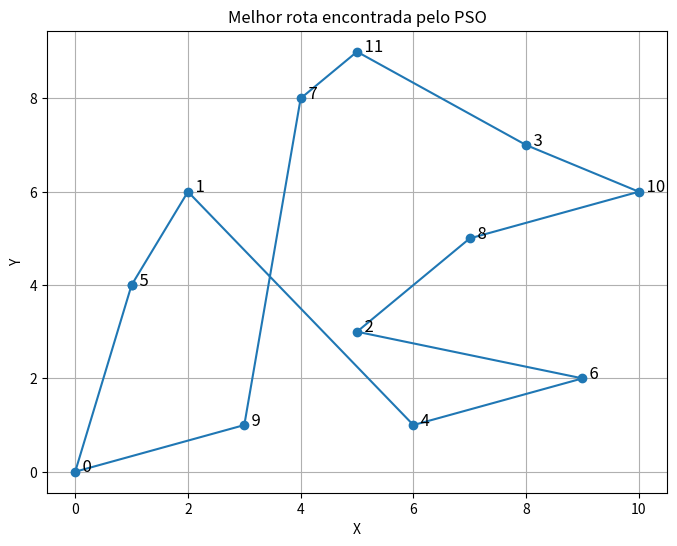
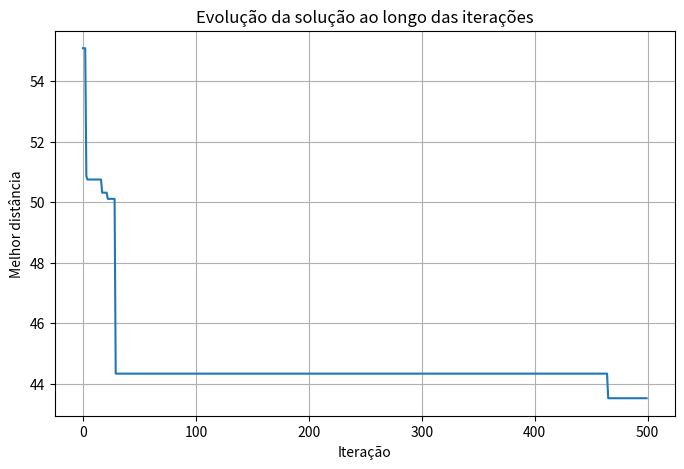

These figures' Python source, in order:
# ============================================================
# PSO (PARTICLE SWARM OPTIMIZATION) PARA O CAIXEIRO VIAJANTE (TSP)
# ============================================================
#
# O PSO clássico trabalha com vetores contínuos. Para o TSP,
# usamos a versão DISCRETA baseada em "sequências de troca"
# (swap sequences), proposta por Wang et al.
#
#   - Posição  (x) : uma rota, ou seja, uma permutação das cidades
#   - Velocidade (v): uma lista de trocas (i, j) a aplicar na rota
#   - pbest   (p)  : melhor rota que a partícula já encontrou
#   - gbest   (g)  : melhor rota encontrada por todo o enxame
#
# Equação de atualização (adaptada):
#
#   v(t+1) = w*v(t)  +  c1*r1*(p - x)  +  c2*r2*(g - x)
#   x(t+1) = x(t) + v(t+1)
#
# onde:
#   (p - x)      -> sequência de trocas que transforma x em p
#   coef * seq   -> mantém cada troca da sequência com prob. = coef
#   seqA + seqB  -> concatenação das sequências de trocas
#   x + v        -> aplica a sequência de trocas v sobre a rota x
# ============================================================

import random
import math
import matplotlib.pyplot as plt

# ============================================================
# DADOS DO PROBLEMA
# ============================================================
# 12 cidades representadas por coordenadas (x, y)

cities = [
    (0, 0),   # Cidade 0
    (2, 6),   # Cidade 1
    (5, 3),   # Cidade 2
    (8, 7),   # Cidade 3
    (6, 1),   # Cidade 4
    (1, 4),   # Cidade 5
    (9, 2),   # Cidade 6
    (4, 8),   # Cidade 7
    (7, 5),   # Cidade 8
    (3, 1),   # Cidade 9
    (10, 6),  # Cidade 10
    (5, 9)    # Cidade 11
]


# ============================================================
# Instancia 2: 20 cidades
# ============================================================

# cities = [
#     (12, 35),   # Cidade 0
#     (45, 68),   # Cidade 1
#     (78, 20),   # Cidade 2
#     (23, 82),   # Cidade 3
#     (91, 55),   # Cidade 4
#     (56, 12),   # Cidade 5
#     (8, 67),    # Cidade 6
#     (34, 25),   # Cidade 7
#     (67, 88),   # Cidade 8
#     (95, 15),   # Cidade 9
#     (15, 5),    # Cidade 10
#     (48, 42),   # Cidade 11
#     (82, 73),   # Cidade 12
#     (5, 30),    # Cidade 13
#     (62, 58),   # Cidade 14
#     (28, 50),   # Cidade 15
#     (73, 8),    # Cidade 16
#     (88, 91),   # Cidade 17
#     (40, 95),   # Cidade 18
#     (100, 45)   # Cidade 19
# ]


NUM_CITIES = len(cities)

# ============================================================
# FUNÇÃO DE DISTÂNCIA
# ============================================================

def distance(city1, city2):

    x1, y1 = city1
    x2, y2 = city2

    return math.sqrt(
        (x2 - x1) ** 2 +
        (y2 - y1) ** 2
    )

# ============================================================
# FITNESS
# ============================================================
# Quanto menor a distância total percorrida, melhor a solução.

def fitness(route):

    total_distance = 0

    for i in range(NUM_CITIES):

        current_city = route[i]

        next_city = route[
            (i + 1) % NUM_CITIES
        ]

        total_distance += distance(
            cities[current_city],
            cities[next_city]
        )

    return total_distance

# ============================================================
# OPERAÇÕES COM SEQUÊNCIAS DE TROCA (velocidade)
# ============================================================

def get_swap_sequence(source, target):
    """
    Retorna a lista de trocas (i, j) que transforma a rota
    'source' na rota 'target'. Corresponde à operação (target - source).
    """

    source = source.copy()
    swaps = []

    for i in range(NUM_CITIES):

        # Se a cidade nesta posição já está correta, segue em frente
        if source[i] == target[i]:
            continue

        # Descobre onde está, em 'source', a cidade que deveria
        # ocupar a posição i
        j = source.index(target[i])

        # Registra a troca e a aplica em 'source'
        swaps.append((i, j))
        source[i], source[j] = source[j], source[i]

    return swaps


def apply_swap_sequence(route, swaps):
    """
    Aplica, na ordem, todas as trocas (i, j) sobre a rota.
    Corresponde à operação (rota + velocidade).
    """

    route = route.copy()

    for i, j in swaps:
        route[i], route[j] = route[j], route[i]

    return route


def multiply_swap_sequence(swaps, factor):
    """
    Multiplica um coeficiente por uma sequência de trocas:
    cada troca é mantida com probabilidade igual a 'factor'.

      factor >= 1  -> mantém toda a sequência
      factor <= 0  -> descarta toda a sequência
    """

    if factor >= 1:
        return list(swaps)

    if factor <= 0:
        return []

    return [
        swap
        for swap in swaps
        if random.random() < factor
    ]

# ============================================================
# PARTÍCULA
# ============================================================

class Particle:

    def __init__(self):

        # Posição = rota aleatória (permutação das cidades)
        self.position = list(range(NUM_CITIES))
        random.shuffle(self.position)

        # Velocidade = sequência de trocas (inicialmente vazia)
        self.velocity = []

        # Melhor posição pessoal (pbest)
        self.best_position = self.position.copy()
        self.best_distance = fitness(self.position)

# ============================================================
# ENXAME INICIAL
# ============================================================

def create_swarm(num_particles):

    return [
        Particle()
        for _ in range(num_particles)
    ]

# ============================================================
# VISUALIZAÇÃO DA ROTA
# ============================================================

def plot_route(route, title):

    x = [cities[i][0] for i in route]
    y = [cities[i][1] for i in route]

    # Retorna à cidade inicial para fechar o ciclo
    x.append(x[0])
    y.append(y[0])

    plt.figure(figsize=(8, 6))
    plt.plot(x, y, marker='o')

    # Identificação das cidades
    for i, (cx, cy) in enumerate(cities):
        plt.text(cx, cy, f"  {i}", fontsize=12)

    plt.title(title)
    plt.xlabel("X")
    plt.ylabel("Y")
    plt.grid()

    plt.show()

# ============================================================
# PSO - PROBLEMA DO CAIXEIRO VIAJANTE
# ============================================================

def pso(
    num_particles=30,
    iterations=500,
    w=0.8,
    c1=1.0,
    c2=1.0
):

    # --------------------------------------------------------
    # 1. Criar enxame inicial
    # --------------------------------------------------------

    swarm = create_swarm(num_particles)

    # --------------------------------------------------------
    # 2. Inicializar o melhor global (gbest)
    # --------------------------------------------------------

    global_best_position = None
    global_best_distance = float("inf")

    for particle in swarm:

        if particle.best_distance < global_best_distance:
            global_best_distance = particle.best_distance
            global_best_position = particle.best_position.copy()

    history = []

    # --------------------------------------------------------
    # 3. Repetir até satisfazer o critério de parada
    # --------------------------------------------------------

    for _ in range(iterations):

        for particle in swarm:

            # ------------------------------------------------
            # 3.1 Calcular a nova velocidade
            #
            # v = w*v  +  c1*r1*(pbest - x)  +  c2*r2*(gbest - x)
            # ------------------------------------------------

            r1 = random.random()
            r2 = random.random()

            # Componente de inércia
            inertia = multiply_swap_sequence(
                particle.velocity,
                w
            )

            # Componente cognitiva (rumo ao pbest)
            cognitive = multiply_swap_sequence(
                get_swap_sequence(
                    particle.position,
                    particle.best_position
                ),
                c1 * r1
            )

            # Componente social (rumo ao gbest)
            social = multiply_swap_sequence(
                get_swap_sequence(
                    particle.position,
                    global_best_position
                ),
                c2 * r2
            )

            particle.velocity = inertia + cognitive + social

            # ------------------------------------------------
            # 3.2 Atualizar a posição
            #
            # x = x + v
            # ------------------------------------------------

            particle.position = apply_swap_sequence(
                particle.position,
                particle.velocity
            )

            # ------------------------------------------------
            # 3.3 Avaliar e atualizar pbest / gbest
            # ------------------------------------------------

            current_distance = fitness(particle.position)

            if current_distance < particle.best_distance:

                particle.best_distance = current_distance
                particle.best_position = particle.position.copy()

                if current_distance < global_best_distance:

                    global_best_distance = current_distance
                    global_best_position = particle.position.copy()

        history.append(global_best_distance)

    return (
        global_best_position,
        global_best_distance,
        history
    )

# ============================================================
# EXECUÇÃO DO PROGRAMA
# ============================================================

print("=" * 60)
print("PSO - PROBLEMA DO CAIXEIRO VIAJANTE")
print("=" * 60)

NUM_PARTICLES = 30
ITERATIONS = 500
W = 0.8
C1 = 1.0
C2 = 1.0

print("\nParâmetros:")
print(f"  Partículas .......... {NUM_PARTICLES}")
print(f"  Iterações ........... {ITERATIONS}")
print(f"  Inércia (w) ......... {W}")
print(f"  Coef. cognitivo (c1)  {C1}")
print(f"  Coef. social (c2) ... {C2}")

best_route, best_distance, history = pso(
    num_particles=NUM_PARTICLES,
    iterations=ITERATIONS,
    w=W,
    c1=C1,
    c2=C2
)

# ============================================================
# RESULTADO
# ============================================================

print("\n" + "=" * 60)
print("RESULTADO")
print("=" * 60)

print("\nMelhor rota:")
print(best_route)

print(f"\nDistância total: {best_distance:.2f}")

# ============================================================
# VISUALIZAR MELHOR ROTA
# ============================================================

plot_route(
    best_route,
    "Melhor rota encontrada pelo PSO"
)

# ============================================================
# EVOLUÇÃO DO FITNESS
# ============================================================

plt.figure(figsize=(8, 5))
plt.plot(history)
plt.xlabel("Iteração")
plt.ylabel("Melhor distância")
plt.title("Evolução da solução ao longo das iterações")
plt.grid()
plt.show()
